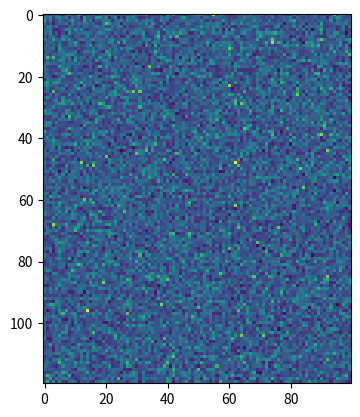
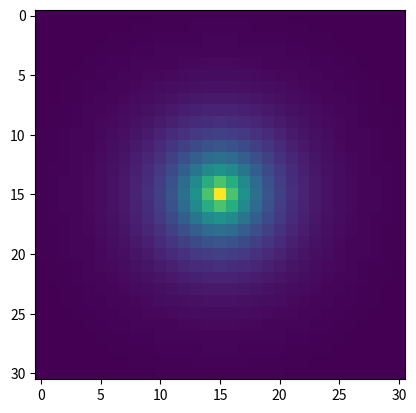

Source code (Python) for these figures, in order:
import numpy as np


def get_target_array(input_array,centroids,distance_fn,A = 3.0/5.0):
	"""input_array is a 3D array of raw activation values.
	centroids is a list of 3 component vectors. A is the
	scaling factor (number of microns per z pixel over number
	of microns per x pixel). Ordering is assumed to be x,y,z"""
	dims = input_array.shape
	arrs = []
	for dimension in dims:
		arrs.append(1.0*np.arange(0,dimension))
	meshes = np.meshgrid(*arrs,indexing='ij')
	output_array = np.zeros_like(input_array)
	for c in centroids:
		dd = get_distance_array(meshes,c,A)
		output_array = np.maximum(output_array,distance_fn(dd))
	return output_array

def distance_function_exp(arr):
	scale = 3.0 #scale in pixels
	return np.exp(-arr/scale)


def get_distance_array(meshes,c,A):
	assert(len(meshes) == len(c))
	dd = np.zeros_like(meshes[0])
	for i,mm in enumerate(meshes):
		if i > 0:
                 dd += (mm - c[i])**2
		else: #apply A factor on the last one
                 dd += (A*(mm - c[i]))**2
	dd = dd**0.5
	return dd

def apply_dilation(src, A = 3.0/5.0):
    ''' [redacted]
    '''
    #src is a binary array where values >0 are centroids
    centroids=np.asarray(np.nonzero(src)).T

    return get_target_array(src,centroids,distance_function_exp, A)

def generate_target_array_selem(A = 3.0/5.0):
    '''To increase efficiency - making the element once computationally and then applying it.
    
    See tools/conv_net/functions/dilation
    '''

    return get_target_array(np.zeros((31,31,31)),[np.array([15,15,15])],distance_function_exp, A)
    

if __name__ == '__main__':
	input_array = np.random.randn(150,120, 100)
	centroids = [np.array([40,40,40]),np.array([80,70,60])]
	# input_array = np.random.randn(100,100,100) #example 3D data
	# centroids = [np.array([40,40,40]),np.array([80,70,75])]
	distance_fn = distance_function_exp
	output_array = get_target_array(input_array,centroids,distance_fn)

	#plot results
	import matplotlib.pyplot as plt
	plt.ioff()
	plt.imshow(np.max(input_array, axis=0))
	plt.figure()
	plt.imshow(np.max(output_array, axis=0))
	plt.show()

    #
	src = np.zeros((100,100, 100))
	src[70,70,70] = 1
	src[50,50,50] = 1
	plt.imshow(np.max(apply_dilation(src), axis=0))
    
	#
	src = generate_target_array_selem(A = 3.0/5.0)
	plt.imshow(np.max(src, 0))
    

